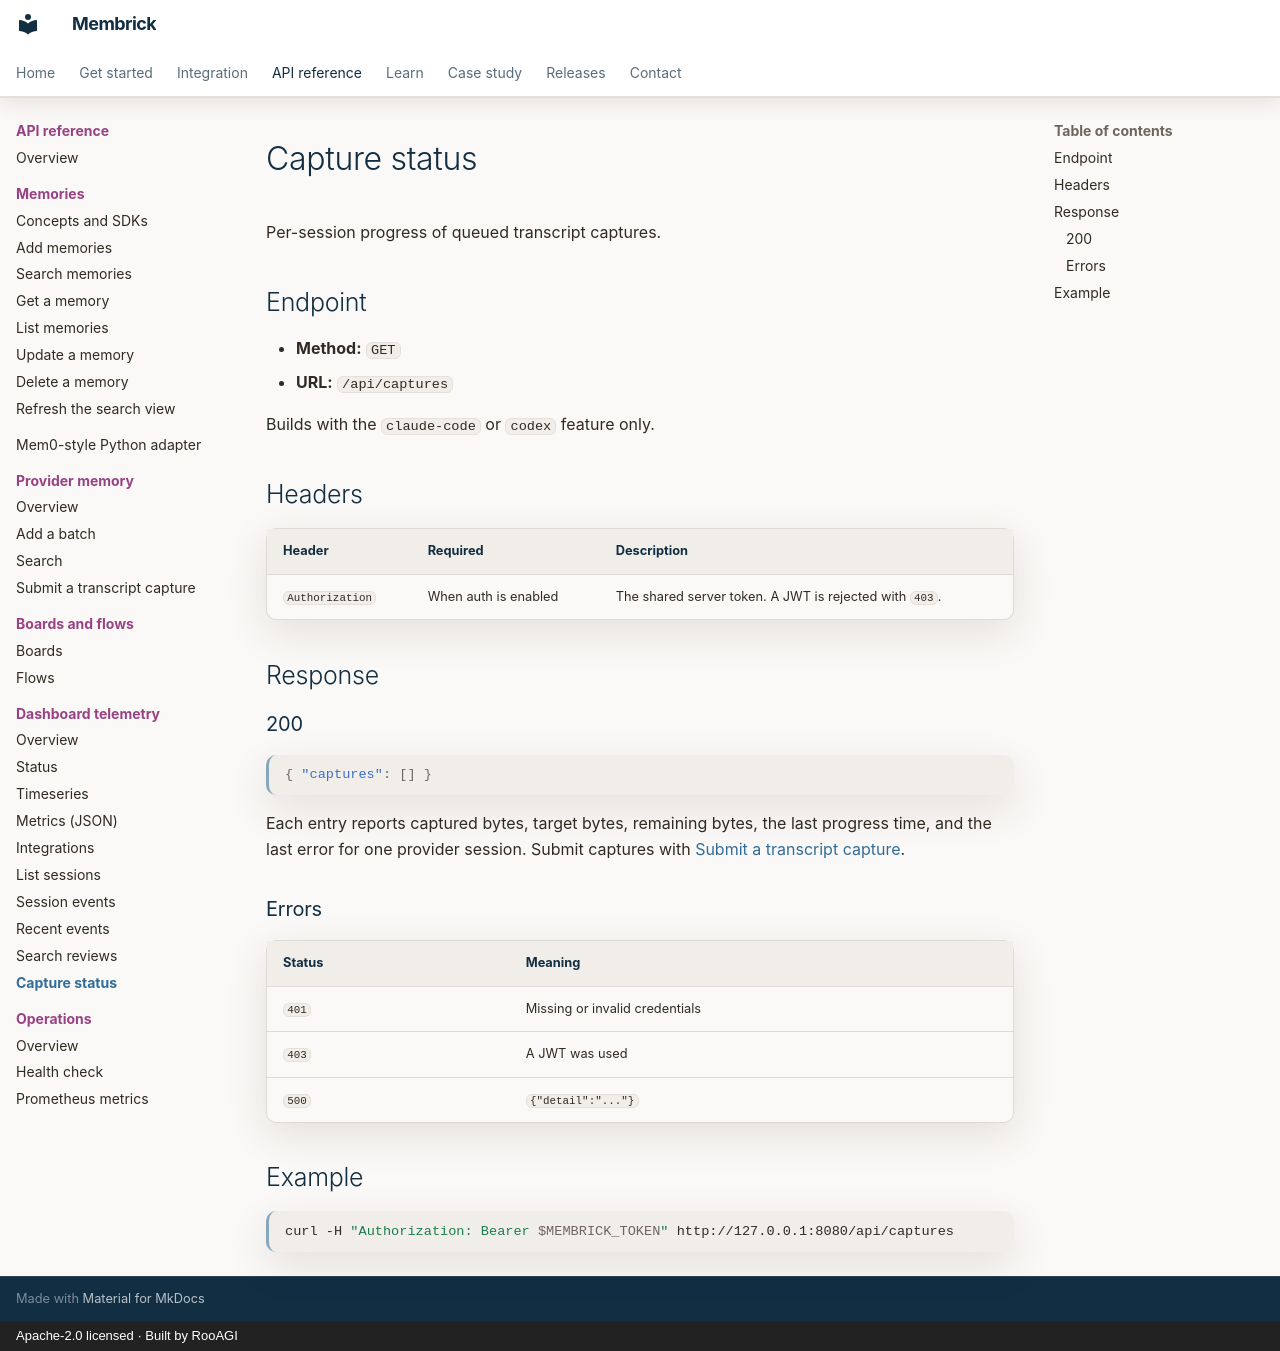

repository: RooAGI/Membrick · page: api/dashboard/captures/index.html · generator: mkdocs · copyright: Apache-2.0 licensed · Built by RooAGI

# Capture status

Per-session progress of queued transcript captures.

## Endpoint

- **Method:** `GET`
- **URL:** `/api/captures`

Builds with the `claude-code` or `codex` feature only.

## Headers

| Header | Required | Description |
| --- | --- | --- |
| `Authorization` | When auth is enabled | The shared server token. A JWT is rejected with `403`. |

## Response

### 200

```json
{ "captures": [] }
```

Each entry reports captured bytes, target bytes, remaining bytes, the last
progress time, and the last error for one provider session. Submit captures
with [Submit a transcript capture](../provider/captures.md).

### Errors

| Status | Meaning |
| --- | --- |
| `401` | Missing or invalid credentials |
| `403` | A JWT was used |
| `500` | `{"detail":"..."}` |

## Example

```bash
curl -H "Authorization: Bearer $MEMBRICK_TOKEN" http://127.0.0.1:8080/api/captures
```
